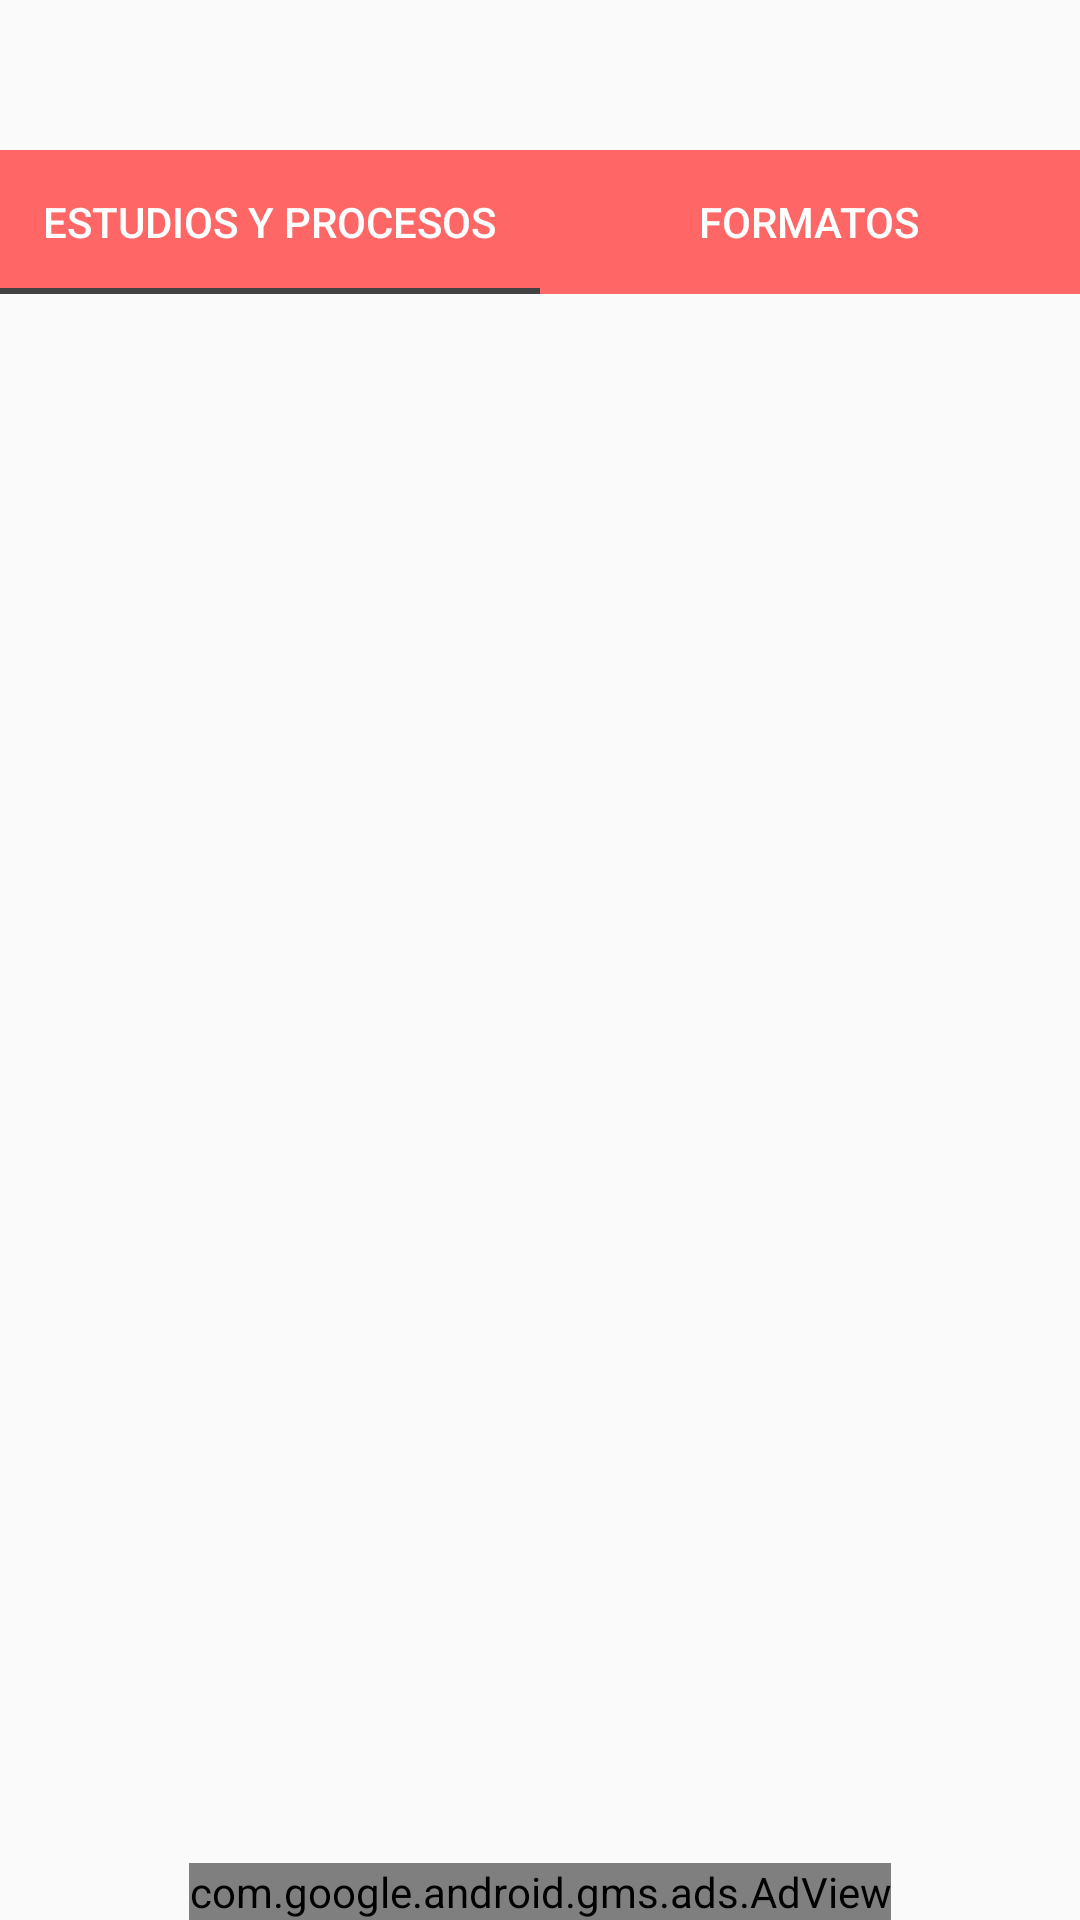

Write the Android layout XML for this screen, with the resource values it uses.
<!-- AndroidManifest.xml: application theme Theme.AppCompat.Light.NoActionBar -->
<!-- res/layout/manufactura_fragment.xml -->
<?xml version="1.0" encoding="utf-8"?>
<androidx.constraintlayout.widget.ConstraintLayout xmlns:android="http://schemas.android.com/apk/res/android"
    xmlns:app="http://schemas.android.com/apk/res-auto"
    xmlns:tools="http://schemas.android.com/tools"
    android:layout_width="match_parent"
    android:layout_height="match_parent"
    android:orientation="vertical"
    tools:ignore="HardcodedText">


    <com.google.android.material.tabs.TabLayout
        android:id="@+id/tabLayout_manufactura"
        android:layout_width="match_parent"
        android:layout_height="wrap_content"
        android:layout_marginTop="50dp"
        android:background="@color/principal_rojo"
        app:layout_constraintEnd_toEndOf="parent"
        app:layout_constraintStart_toStartOf="parent"
        app:layout_constraintTop_toTopOf="parent"
        app:tabIndicatorColor="@color/cardview_dark_background"
        app:tabTextColor="@color/cardview_light_background"
        tools:ignore="PrivateResource">

        <com.google.android.material.tabs.TabItem
            android:id="@+id/opcion1_manufactura"
            android:layout_width="wrap_content"
            android:layout_height="wrap_content"
            android:text="ESTUDIOS Y PROCESOS" />

        <com.google.android.material.tabs.TabItem
            android:id="@+id/opcion2_manufactura"
            android:layout_width="wrap_content"
            android:layout_height="wrap_content"
            android:text="Formatos" />

    </com.google.android.material.tabs.TabLayout>

    <androidx.viewpager.widget.ViewPager
        android:id="@+id/viewPager_manufactura"
        android:layout_width="match_parent"
        android:layout_height="match_parent"
        android:layout_marginTop="97dp"
        app:layout_constraintTop_toBottomOf="@+id/tabLayout_manufactura"
        tools:layout_editor_absoluteX="16dp" />

    <com.google.android.gms.ads.AdView
        android:id="@+id/adView_Ma"
        android:layout_width="wrap_content"
        android:layout_height="wrap_content"
        android:layout_alignParentBottom="true"
        android:layout_centerHorizontal="true"
        app:adSize="BANNER"
        app:adUnitId="@string/prueba_add"
        app:layout_constraintBottom_toBottomOf="parent"
        app:layout_constraintEnd_toEndOf="parent"
        app:layout_constraintStart_toStartOf="parent"/>


</androidx.constraintlayout.widget.ConstraintLayout>
<!-- resources referenced by this layout -->
<resources>
  <color name="principal_rojo">#FF6666</color>
  <string name="prueba_add">ca-app-pub-3940256099942544/6300978111</string>
</resources>
